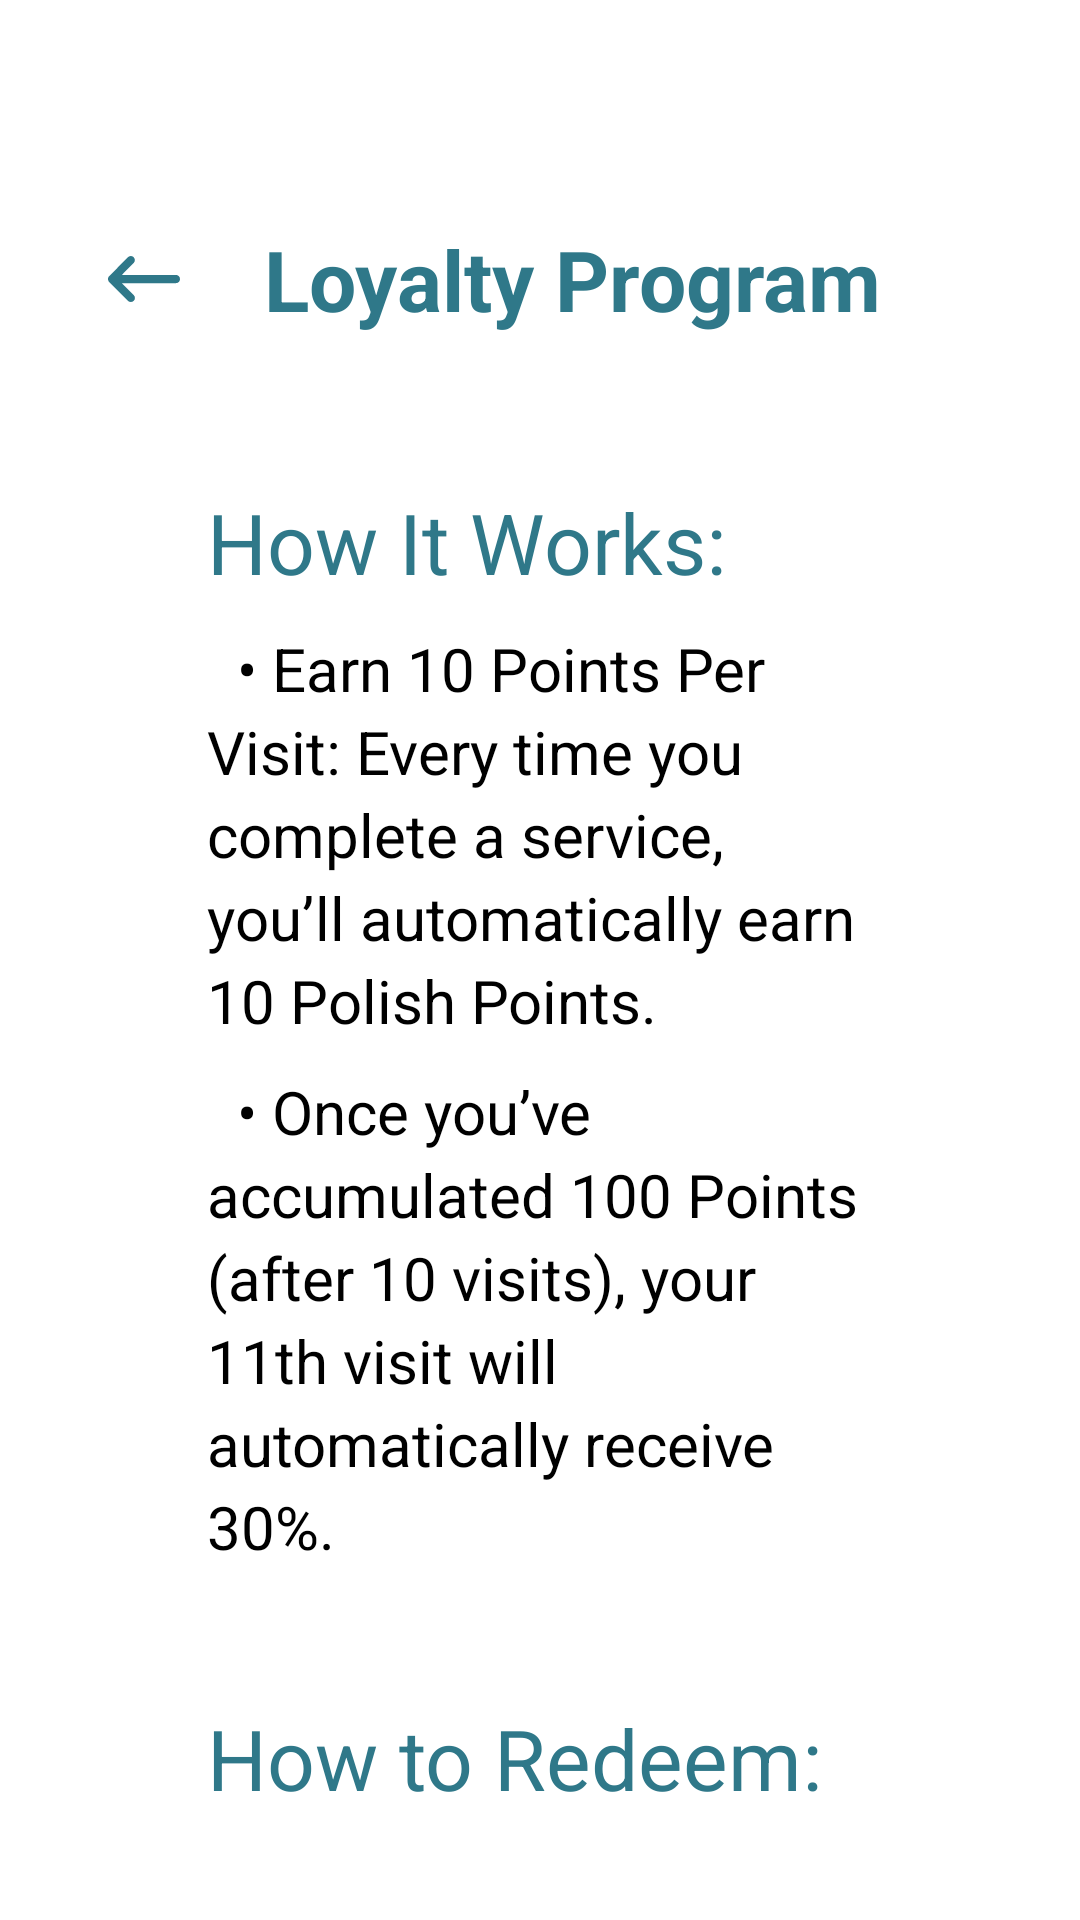

This screen was rendered from an Android layout file. Write that file and the resources it references.
<!-- AndroidManifest.xml: application theme Theme.BookYourNailsMobile -->
<!-- res/layout/fragment_loyalty_program.xml -->
<?xml version="1.0" encoding="utf-8"?>
<androidx.constraintlayout.widget.ConstraintLayout xmlns:android="http://schemas.android.com/apk/res/android"
    android:layout_width="match_parent"
    android:layout_height="match_parent"
    xmlns:app="http://schemas.android.com/apk/res-auto">

    <androidx.core.widget.NestedScrollView
        android:id="@+id/fragment_container"
        android:layout_width="match_parent"
        android:layout_height="match_parent"
        android:background="@color/white"
        android:padding="24dp"
        android:fillViewport="true"
        app:layout_constraintStart_toStartOf="parent"
        app:layout_constraintEnd_toEndOf="parent"
        app:layout_constraintTop_toTopOf="parent">

        <LinearLayout
            android:layout_width="match_parent"
            android:layout_height="wrap_content"
            android:orientation="vertical">

            <LinearLayout
                android:layout_width="wrap_content"
                android:layout_height="wrap_content"
                android:layout_marginTop="45dp"
                android:orientation="horizontal"
                app:layout_constraintStart_toStartOf="parent"
                app:layout_constraintTop_toTopOf="parent">

                
                <FrameLayout
                    android:id="@+id/btnBack"
                    android:layout_width="48dp"
                    android:layout_height="48dp"
                    android:layout_gravity="center"
                    android:background="@drawable/whitecircle"
                    android:elevation="8dp">

                    <ImageView
                        android:layout_width="24dp"
                        android:layout_height="24dp"
                        android:layout_gravity="center"
                        android:scaleType="fitCenter"
                        android:src="@drawable/back_arrorw" />
                </FrameLayout>

                <TextView
                    android:id="@+id/textView"
                    android:layout_gravity="center"
                    android:layout_width="wrap_content"
                    android:layout_height="wrap_content"
                    android:layout_marginStart="16dp"
                    android:text="Loyalty Program"
                    android:textColor="#2F7889"
                    android:textSize="28sp"
                    android:textStyle="bold"/>
            </LinearLayout>

        <LinearLayout
            android:layout_width="wrap_content"
            android:layout_height="wrap_content"
            android:orientation="vertical"
            android:padding="45dp">

            <TextView
                android:layout_width="wrap_content"
                android:layout_height="wrap_content"
                android:text="How It Works:"
                android:textColor="#2F7889"
                android:textSize="28sp"
                app:layout_constraintBottom_toBottomOf="parent"
                app:layout_constraintEnd_toEndOf="parent"
                app:layout_constraintStart_toStartOf="parent"
                app:layout_constraintTop_toBottomOf="@+id/textView" />

            <TextView
                android:layout_width="wrap_content"
                android:layout_height="wrap_content"
                android:layout_marginTop="10dp"
                android:lineSpacingExtra="4dp"
                android:text="  •
Earn 10 Points Per Visit: Every time you complete a service, you’ll automatically earn 10 Polish Points."
                android:textColor="@color/black"
                android:textSize="20sp"
                app:layout_constraintEnd_toEndOf="parent"
                app:layout_constraintStart_toStartOf="parent"
                app:layout_constraintTop_toBottomOf="@id/TVaboutus" />

            <TextView
                android:layout_width="wrap_content"
                android:layout_height="wrap_content"
                android:layout_marginTop="10dp"
                android:lineSpacingExtra="4dp"
                android:text="  • Once you’ve accumulated 100 Points (after 10 visits), your 11th visit will automatically receive 30%."
                android:textColor="@color/black"
                android:textSize="20sp"
                app:layout_constraintEnd_toEndOf="parent"
                app:layout_constraintStart_toStartOf="parent"
                app:layout_constraintTop_toBottomOf="@id/TVaboutus" />

            <TextView
                android:layout_width="wrap_content"
                android:layout_height="wrap_content"
                android:layout_marginTop="45dp"
                android:text="How to Redeem:"
                android:textColor="#2F7889"
                android:textSize="28sp" />

            <TextView
                android:layout_width="wrap_content"
                android:layout_height="wrap_content"
                android:layout_marginTop="10dp"
                android:lineSpacingExtra="4dp"
                android:text="  • Once you reach 100 points, the discount will be applied automatically to your bill summary, no codes, no clicks, just seamless savings."
                android:textColor="@color/black"
                android:textSize="20sp"
                app:layout_constraintEnd_toEndOf="parent"
                app:layout_constraintStart_toStartOf="parent"
                app:layout_constraintTop_toBottomOf="@id/TVaboutus" />

        </LinearLayout>
        </LinearLayout>
    </androidx.core.widget.NestedScrollView>
</androidx.constraintlayout.widget.ConstraintLayout>
<!-- resources referenced by this layout -->
<resources>
  <color name="black">#FF000000</color>
  <color name="white">#FFFFFF</color>
  <!-- drawable back_arrorw: png bitmap (drawable, 410 bytes) -->
  <!-- drawable whitecircle: png bitmap (drawable, 901 bytes) -->
</resources>
